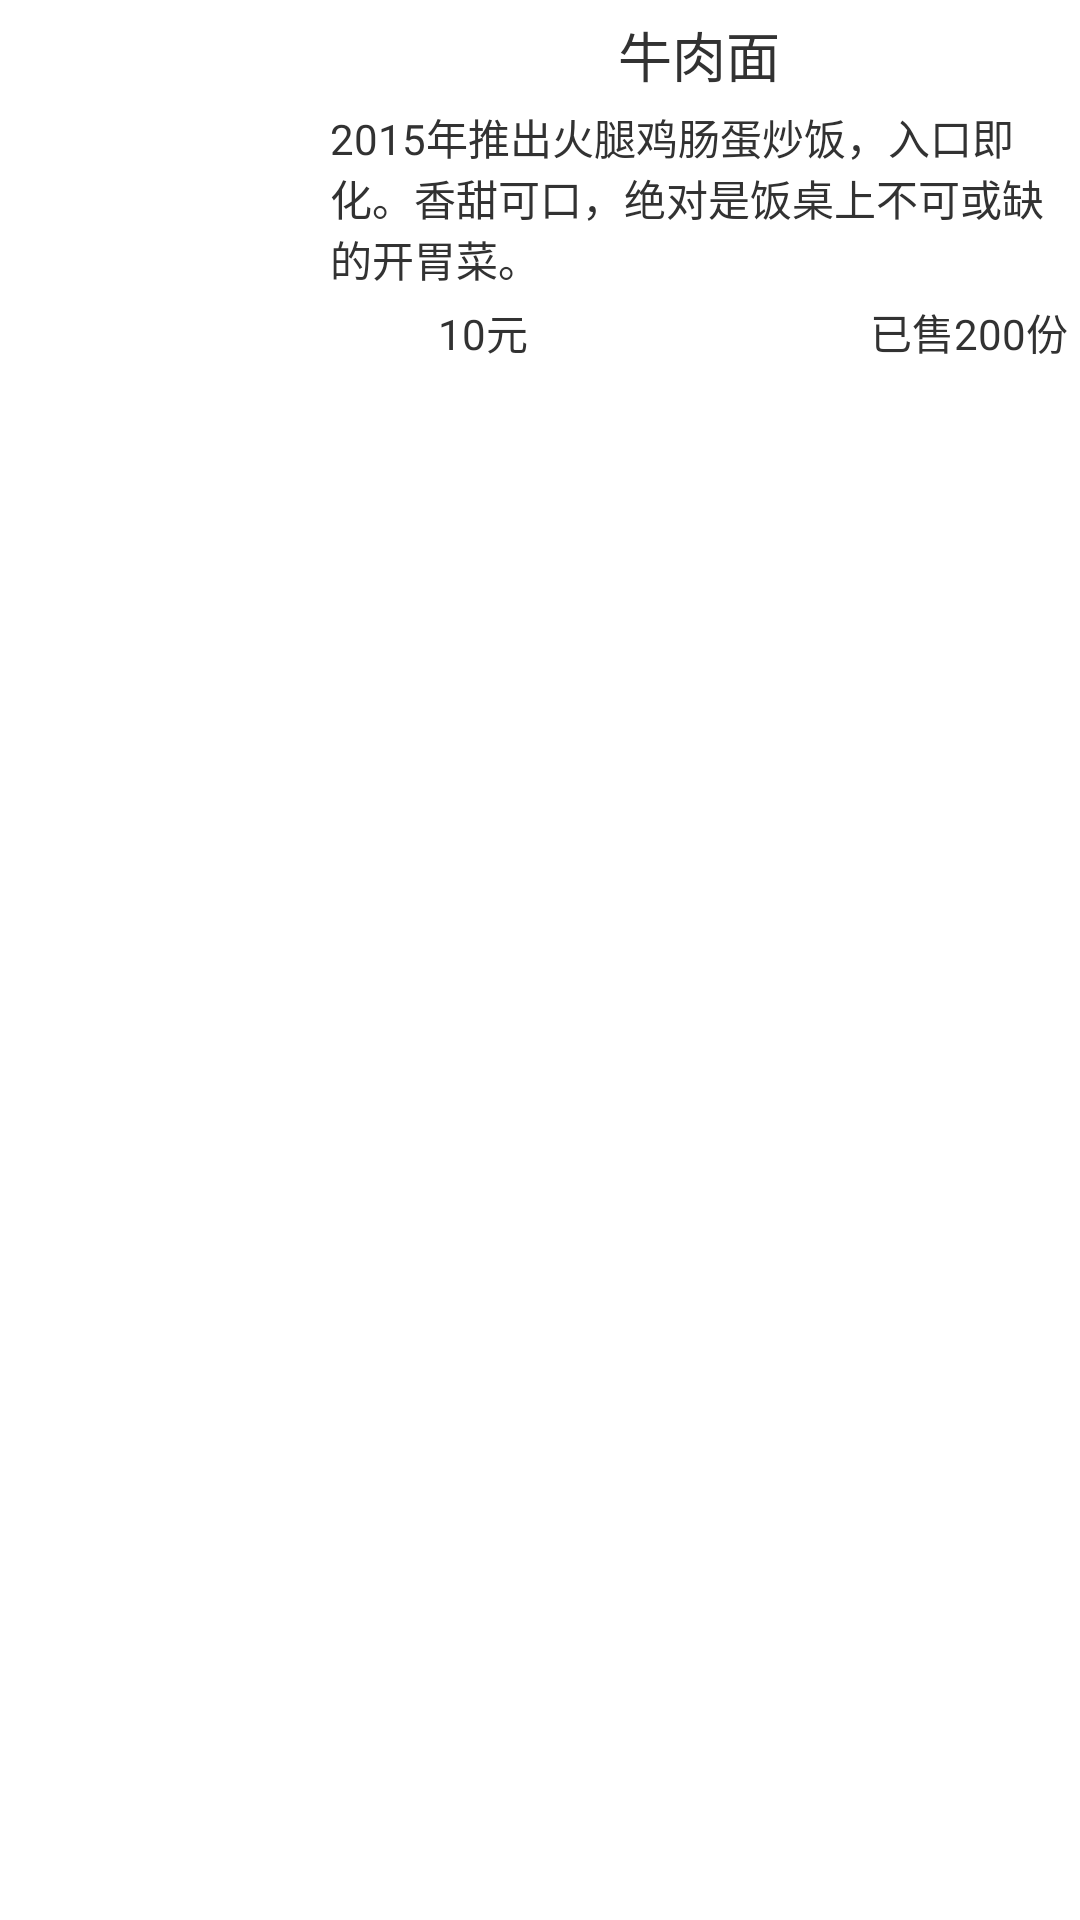

This screen was rendered from an Android layout file. Write that file and the resources it references.
<!-- AndroidManifest.xml: application theme AppTheme -->
<!-- res/layout/adapter_homework_item_layout.xml -->
<?xml version="1.0" encoding="utf-8"?>
<RelativeLayout xmlns:android="http://schemas.android.com/apk/res/android"
    android:layout_width="match_parent"
    android:layout_height="match_parent" >
    
    <ImageView 
        android:layout_margin="3dp"
        android:id="@+id/adapter_homework_imageview_icon"
        android:layout_width="100dp"
        android:layout_height="100dp"
        android:scaleType="centerCrop"
        android:src="@drawable/img_person"/>
    
    <TextView 
        android:layout_marginTop="5dp"
        android:id="@+id/adapter_homework_textview_title"
        android:layout_width="match_parent"
        android:layout_height="wrap_content"
        android:layout_toRightOf="@id/adapter_homework_imageview_icon"
        android:text="牛肉面"
        android:textSize="18sp"
        android:gravity="center_horizontal"/>
    
    <TextView 
        android:layout_margin="4dp"
        android:id="@+id/adapter_homework_textview_content"
        android:layout_width="match_parent"
        android:layout_height="wrap_content"
        android:layout_below="@id/adapter_homework_textview_title"
        android:layout_toRightOf="@id/adapter_homework_imageview_icon"
        android:text="2015年推出火腿鸡肠蛋炒饭，入口即化。香甜可口，绝对是饭桌上不可或缺的开胃菜。"/>
    
    <TextView 
        android:layout_marginLeft="5dp"
        android:id="@+id/adapter_homework_textview_price"
        android:layout_width="wrap_content"
        android:layout_height="wrap_content"
        android:layout_toRightOf="@id/adapter_homework_imageview_icon"
        android:layout_below="@id/adapter_homework_textview_content"
        android:layout_alignBottom="@id/adapter_homework_imageview_icon"
        android:text="90元"
        android:gravity="bottom"/>
    
    <TextView 
        android:layout_marginLeft="5dp"
        android:id="@+id/adapter_homework_textview_oldPrice"
        android:layout_width="wrap_content"
        android:layout_height="wrap_content"
        android:layout_toRightOf="@id/adapter_homework_textview_price"
        android:layout_below="@id/adapter_homework_textview_content"
        android:layout_alignBaseline="@id/adapter_homework_textview_price"
        android:text="10元"/>
    
    <TextView 
        android:layout_marginRight="4dp"
        android:id="@+id/adapter_homework_textview_sellCount"
        android:layout_width="wrap_content"
        android:layout_height="wrap_content"
        android:layout_alignParentRight="true"
        android:layout_below="@id/adapter_homework_textview_content"
        android:layout_alignBaseline="@id/adapter_homework_textview_price"
        android:text="已售200份"/>
   
    

</RelativeLayout>
<!-- resources referenced by this layout -->
<resources>
  <style name="AppTheme" parent="AppBaseTheme">
          
      </style>
  <style name="AppBaseTheme" parent="android:Theme.Light">
          
      </style>
</resources>
